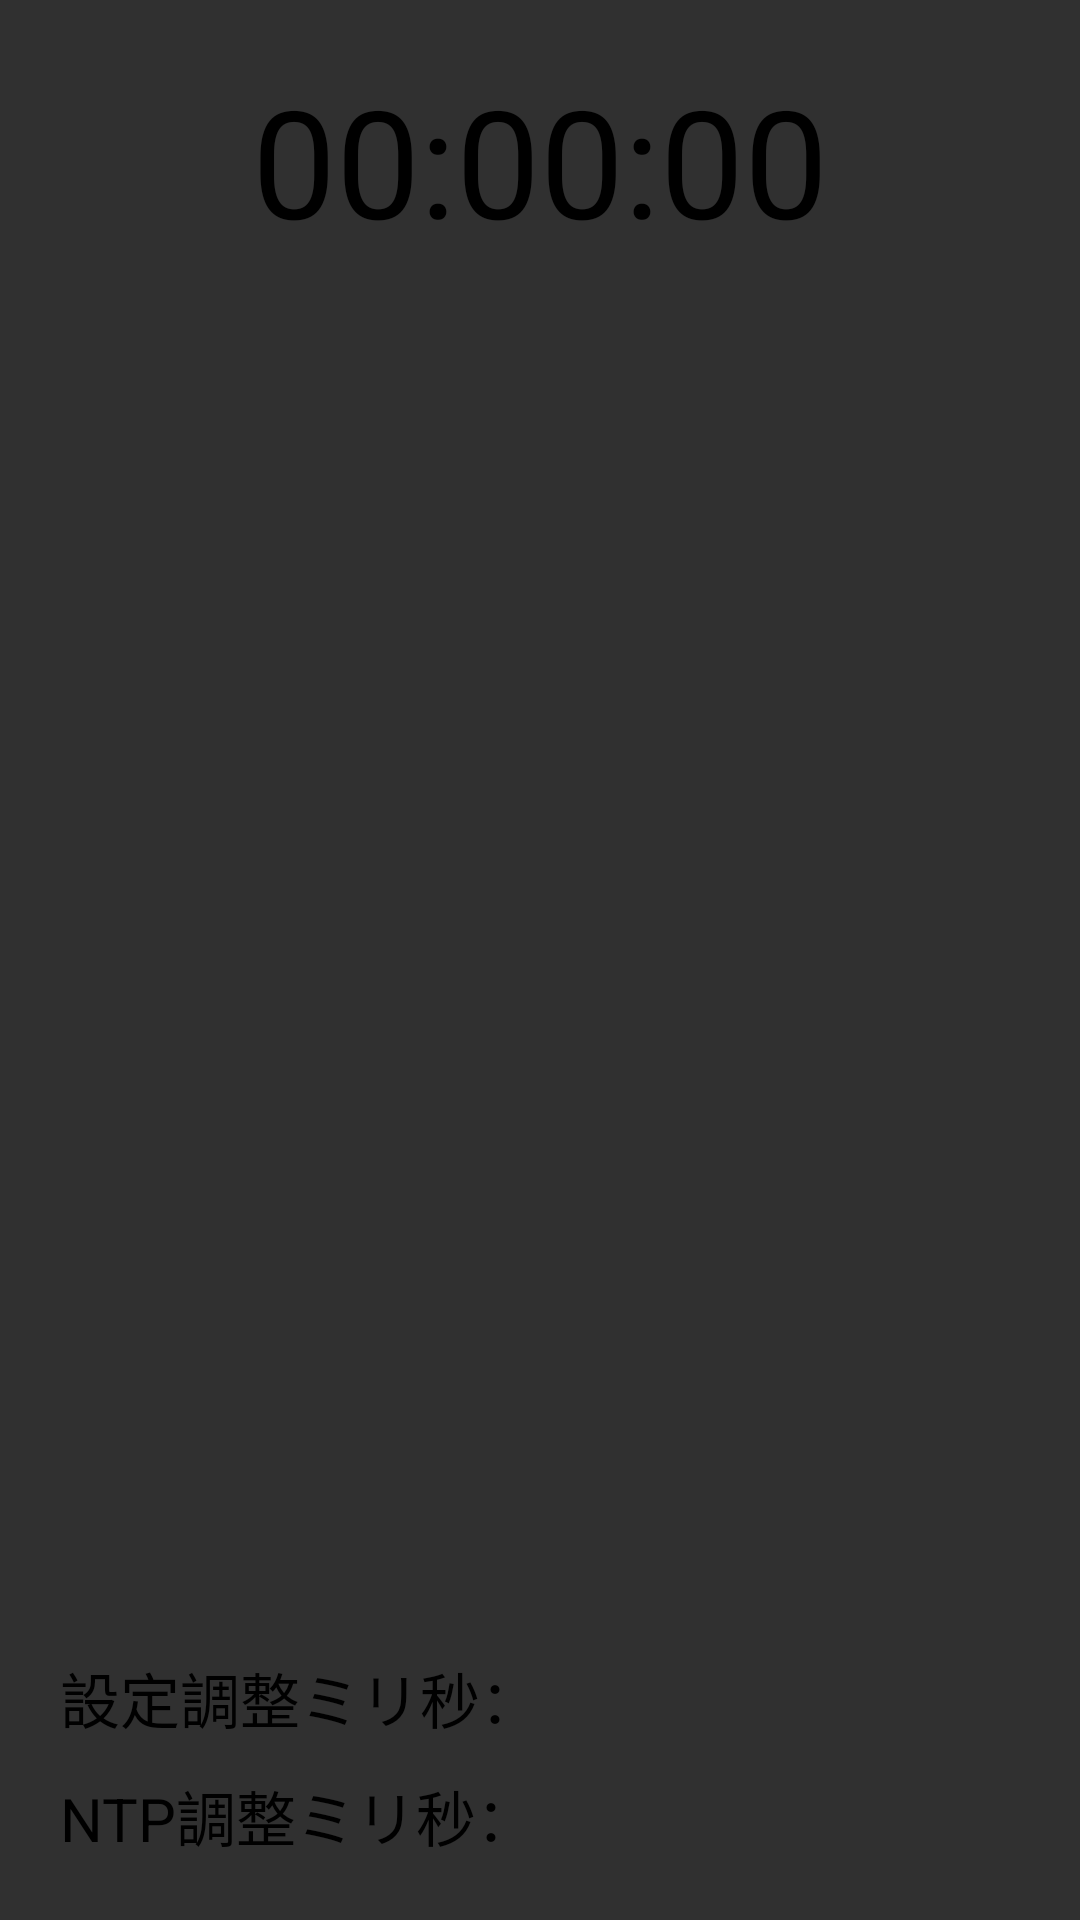

Write the Android layout XML for this screen, with the resource values it uses.
<!-- AndroidManifest.xml: application theme AppTheme -->
<!-- res/layout/fragment_timesignal.xml -->
<?xml version="1.0" encoding="utf-8"?>
<FrameLayout xmlns:android="http://schemas.android.com/apk/res/android"
             android:layout_width="match_parent"
             android:layout_height="match_parent">
    <LinearLayout
        android:orientation="vertical"
        android:layout_width="match_parent"
        android:layout_height="wrap_content"
        android:layout_gravity="top">
        <TextView
            android:id="@+id/timeTextView"
            android:layout_width="wrap_content"
            android:layout_height="wrap_content"
            android:layout_margin="20dp"
            android:textSize="50sp"
            android:textColor="#000000"
            android:text="00:00:00"
            android:layout_gravity="center_horizontal"/>
    </LinearLayout>
    <LinearLayout
        android:orientation="vertical"
        android:layout_width="match_parent"
        android:layout_height="wrap_content"
        android:layout_gravity="bottom">
        <TextView
            android:id="@+id/diffTextView"
            android:layout_width="wrap_content"
            android:layout_height="wrap_content"
            android:layout_marginLeft="20dp"
            android:layout_marginRight="20dp"
            android:layout_marginTop="10dp"
            android:layout_marginBottom="0dp"
            android:textSize="20sp"
            android:textColor="#000000"
            android:text="設定調整ミリ秒："
            android:layout_gravity="left"/>
        <TextView
            android:id="@+id/ntpTextView"
            android:layout_width="wrap_content"
            android:layout_height="wrap_content"
            android:layout_marginLeft="20dp"
            android:layout_marginRight="20dp"
            android:layout_marginTop="10dp"
            android:layout_marginBottom="20dp"
            android:textSize="20sp"
            android:textColor="#000000"
            android:text="NTP調整ミリ秒："
            android:layout_gravity="left"/>
    </LinearLayout>
</FrameLayout>
<!-- resources referenced by this layout -->
<resources>
  <style name="AppTheme" parent="Theme.AppCompat">
          
          
          <item name="colorPrimary">@color/main_primary</item>
  
          
          <item name="colorPrimaryDark">@color/main_primary_dark</item>
  
          
          <item name="colorAccent">@color/main_accent</item>
      </style>
  <color name="main_primary">#009688</color>
  <color name="main_primary_dark">#00796B</color>
  <color name="main_accent">#FF4081</color>
</resources>
